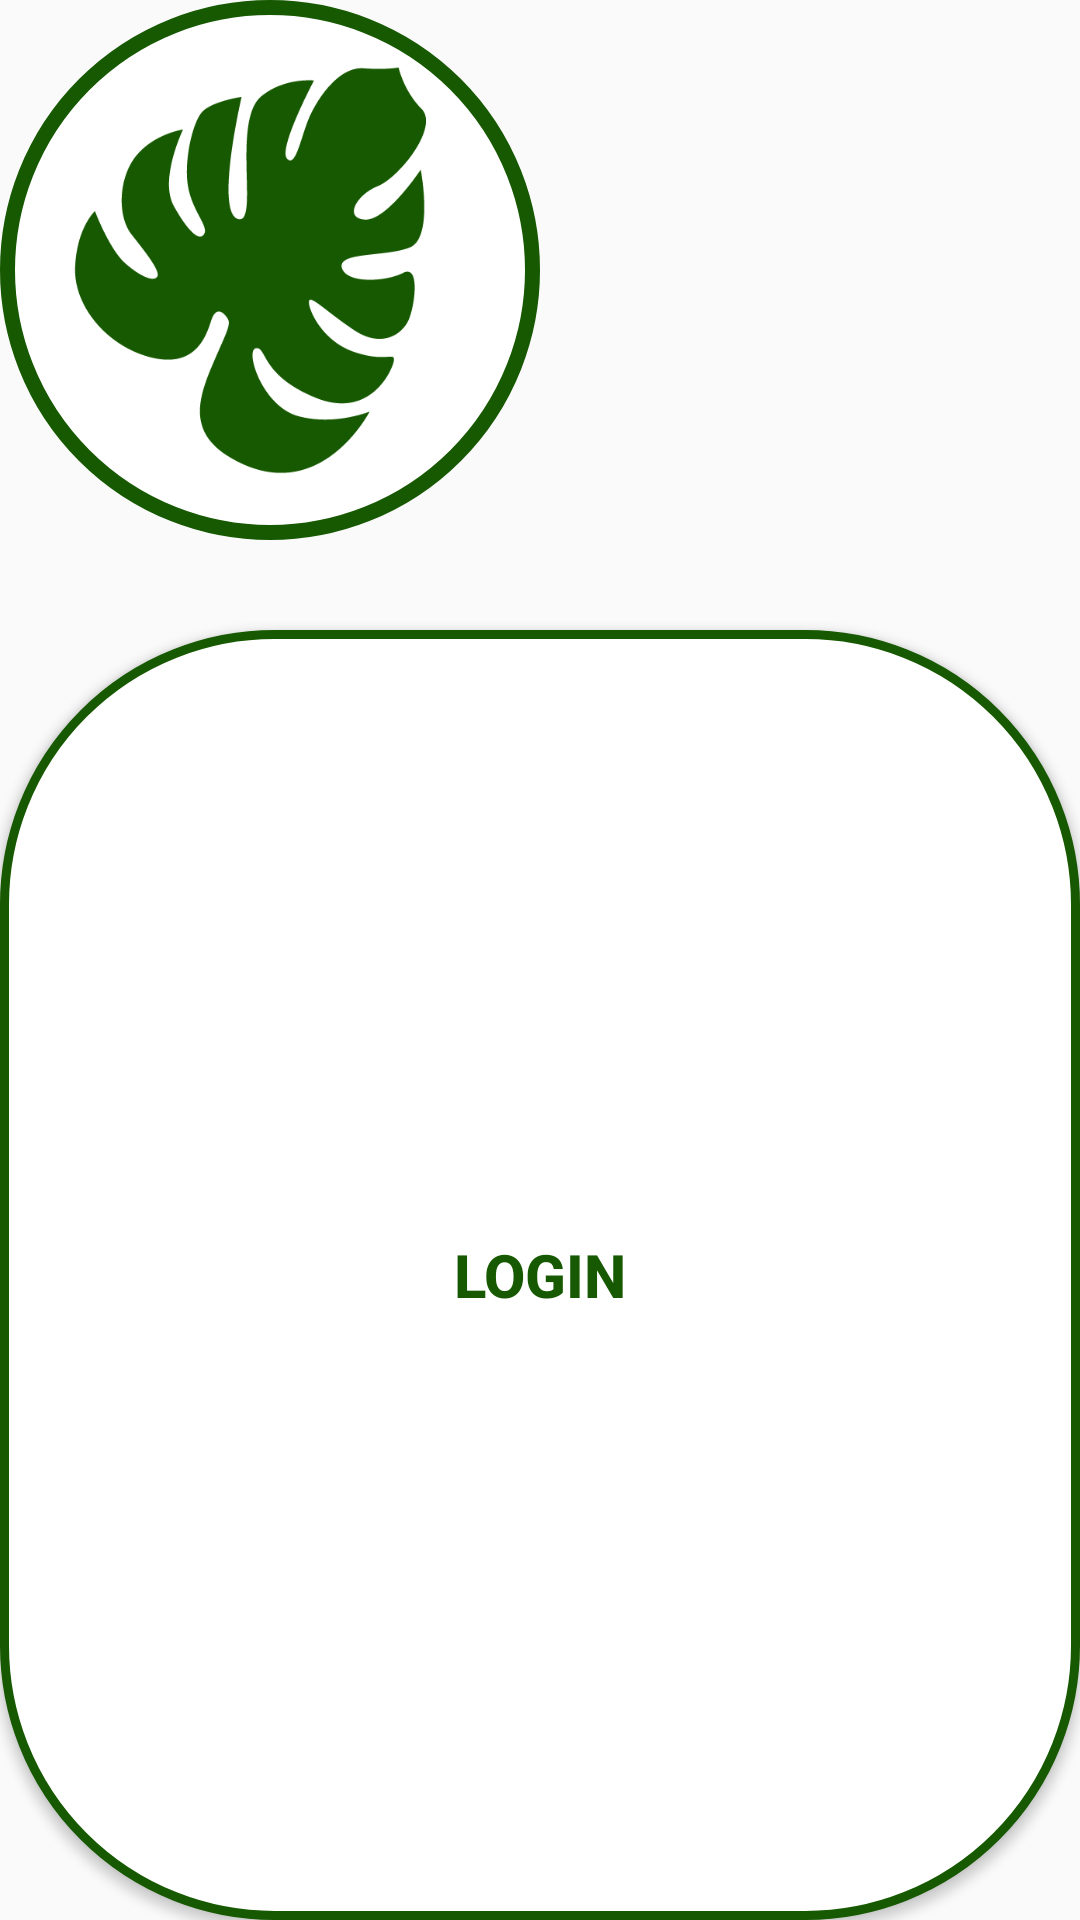

Android layout source for this screen:
<!-- AndroidManifest.xml: application theme AppTheme -->
<!-- res/layout/activity_home_screen.xml -->
<?xml version="1.0" encoding="utf-8"?>
<LinearLayout xmlns:android="http://schemas.android.com/apk/res/android"
    xmlns:app="http://schemas.android.com/apk/res-auto"
    xmlns:tools="http://schemas.android.com/tools"
    android:layout_width="wrap_content"
    android:layout_height="wrap_content"
    android:orientation="vertical"
    tools:context=".HomeScreenActivity"
    android:layout_gravity="center">

    <FrameLayout
        android:layout_width="180dp"
        android:layout_height="180dp">
        <ImageButton
            android:layout_width="wrap_content"
            android:layout_height="wrap_content"
            android:background="@drawable/circle"/>
        <ImageButton
            android:layout_width="match_parent"
            android:layout_height="match_parent"
            android:background="@mipmap/green_leaf"/>
    </FrameLayout>
    <Button
        android:layout_width="match_parent"
        android:layout_height="match_parent"
        android:background="@drawable/splash_button"
        android:layout_marginTop="30dp"
        android:textAlignment="center"
        android:text="@string/login_home_screen"
        android:textColor="@color/darkestGreen"
        android:textStyle="bold"
        android:textSize="20sp"/>
    <Button
        android:layout_width="match_parent"
        android:layout_height="match_parent"
        android:background="@drawable/splash_button"
        android:layout_marginTop="30dp"
        android:textAlignment="center"
        android:text="@string/register_home_screen"
        android:textColor="@color/darkestGreen"
        android:textStyle="bold"
        android:textSize="20sp"/>

</LinearLayout>
<!-- resources referenced by this layout -->
<resources>
  <color name="darkestGreen">#165900</color>
  <!-- drawable circle (drawable) -->
  <?xml version="1.0" encoding="utf-8"?>
  <selector xmlns:android="http://schemas.android.com/apk/res/android">
      <item>
          <shape android:shape="oval">
              <solid android:color="@color/white"/>
              <stroke android:color="@color/darkestGreen" android:width="5dp"/>
              <size android:width="250dp" android:height="250dp"/>
          </shape>
      </item>
  </selector>
  <!-- drawable splash_button (drawable) -->
  <?xml version="1.0" encoding="utf-8"?>
  <shape xmlns:android="http://schemas.android.com/apk/res/android"
      android:shape="rectangle">
      <solid android:color="@color/white"/>
      <size
          android:width="150dp"
          android:height="50dp"/>
      <stroke
          android:width="3dp"
          android:color="@color/darkestGreen"/>
      <corners
          android:radius="90dp"/>
  </shape>
  <!-- mipmap green_leaf: png bitmap (mipmap-hdpi, 15723 bytes) -->
  <string name="login_home_screen">Login</string>
  <string name="register_home_screen">Register</string>
  <style name="AppTheme" parent="Theme.AppCompat.Light.DarkActionBar">
          
          <item name="colorPrimary">@color/mediumGreen</item>
          <item name="colorPrimaryDark">@color/darkGreen</item>
          <item name="colorAccent">@color/lightGreen</item>
      </style>
  <color name="white">#FFFFFF</color>
  <color name="mediumGreen">#569E05</color>
  <color name="darkGreen">#2A7400</color>
  <color name="lightGreen">#93C13D</color>
</resources>
